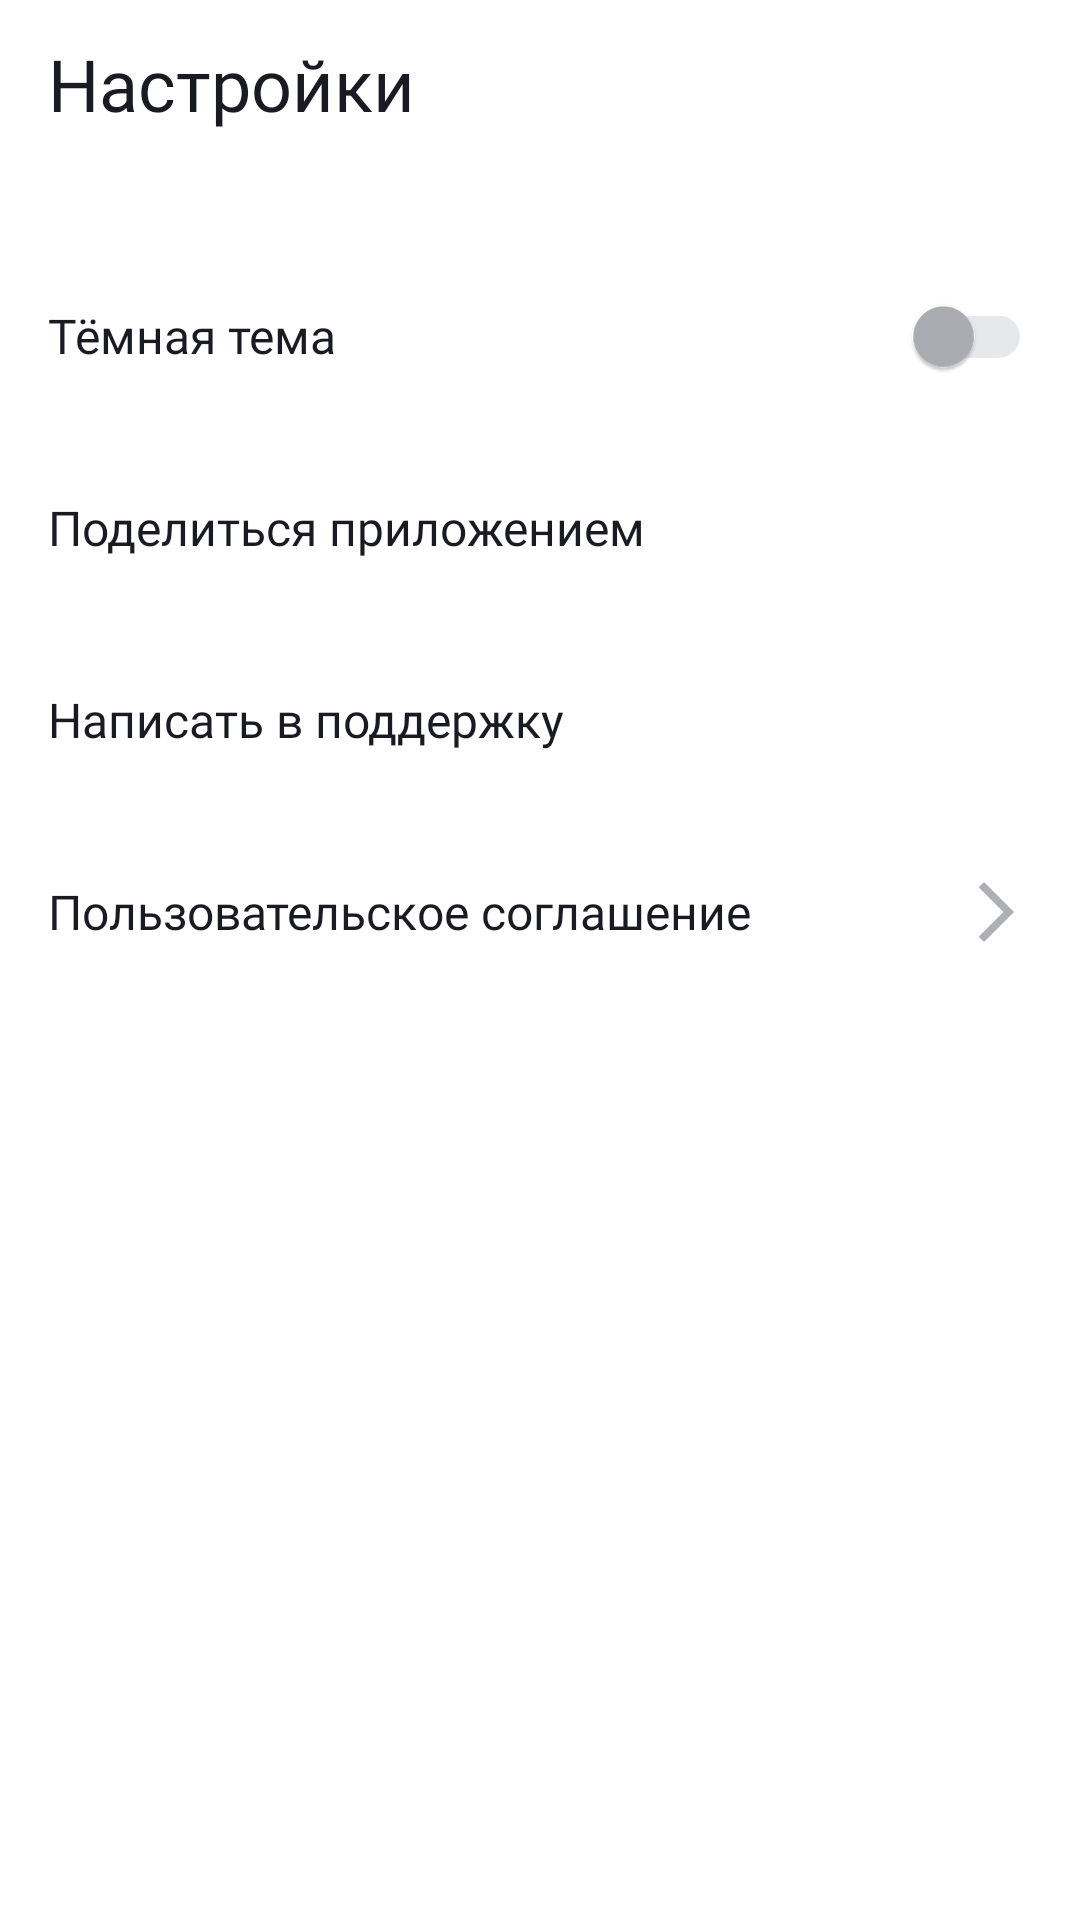

Android layout source for this screen:
<!-- AndroidManifest.xml: application theme Base.Theme.PlaylistMaker -->
<!-- res/layout/fragment_settings.xml -->
<?xml version="1.0" encoding="utf-8"?>
<LinearLayout xmlns:android="http://schemas.android.com/apk/res/android"
    xmlns:tools="http://schemas.android.com/tools"
    android:theme="@style/Base.Theme.PlaylistMaker.Settings"
    android:background="?attr/primaryBackgroundColor"
    style="@style/SettingsActivity"
    android:orientation="vertical"
    tools:context=".presentation.settings.SettingsFragment"
    android:paddingHorizontal="@dimen/regular_border_medium">
        
        <LinearLayout
            android:id="@+id/headerContainer"
            android:layout_width="match_parent"
            android:layout_height="56dp"
            android:orientation="horizontal"
            android:layout_gravity="center" >

            <TextView
                style="@style/TextView"
                android:layout_gravity="center"
                android:gravity="center"
                android:text="@string/button_settings"
                android:fontFamily="@font/ys_display_medium"
                android:textFontWeight="500"
                android:textSize="24sp" />
        </LinearLayout>

    <FrameLayout
        android:id="@+id/nightThemeContainer"
        android:layout_width="match_parent"
        android:layout_height="@dimen/settings_screen_frame_height"
        android:layout_marginTop="24dp" >

        <com.google.android.material.switchmaterial.SwitchMaterial
            android:id="@+id/themeSwitcher"
            style="@style/TextView.Switch"
            android:layout_width="match_parent"
            android:text="@string/dark_theme" />

    </FrameLayout>

    <FrameLayout
        android:id="@+id/shareContainer"
        android:layout_width="match_parent"
        android:layout_height="@dimen/settings_screen_frame_height" >
        <TextView
            style="@style/TextView"
            android:text="@string/share_app" />
        <ImageView
            style="@style/ImageView"
            android:layout_gravity="end|center"
            android:src="@drawable/ic_share_24"/>
    </FrameLayout>

    <FrameLayout
        android:id="@+id/supportContainer"
        android:layout_width="match_parent"
        android:layout_height="@dimen/settings_screen_frame_height" >
        <TextView
            style="@style/TextView"
            android:text="@string/write_to_user_support" />
        <ImageView
            style="@style/ImageView"
            android:layout_gravity="end|center"
            android:src="@drawable/ic_support_24"/>
    </FrameLayout>

    <FrameLayout
        android:id="@+id/agreementContainer"
        android:layout_width="match_parent"
        android:layout_height="@dimen/settings_screen_frame_height" >
        <TextView
            style="@style/TextView"
            android:text="@string/user_agreement" />
        <ImageView
            style="@style/ImageView"
            android:layout_gravity="end|center"
            android:src="@drawable/ic_arrow_forward_24"/>
    </FrameLayout>

</LinearLayout>
<!-- resources referenced by this layout -->
<resources>
  <dimen name="regular_border_medium">16dp</dimen>
  <dimen name="settings_screen_frame_height">64dp</dimen>
  <!-- drawable ic_arrow_forward_24 (drawable) -->
  <vector
      xmlns:android="http://schemas.android.com/apk/res/android"
      android:autoMirrored="true"
      android:height="24dp"
      android:tint="#000000"
      android:viewportHeight="24"
      android:viewportWidth="24"
      android:width="24dp" >
  
      <path
          android:fillColor="@android:color/white"
          android:pathData="M6.23,20.23l1.77,1.77l10,-10l-10,-10l-1.77,1.77l8.23,8.23z"/>
  </vector>
  <string name="button_settings">Настройки</string>
  <string name="dark_theme">Тёмная тема</string>
  <string name="share_app">Поделиться приложением</string>
  <string name="user_agreement">Пользовательское соглашение</string>
  <string name="write_to_user_support">Написать в поддержку</string>
  <style name="Base.Theme.PlaylistMaker.Settings" parent="Base.Theme.PlaylistMaker">
          <item name="primaryTextColor">@color/YP_Black</item>
          <item name="primaryIconColor">@color/YP_Text_Gray</item>
          <item name="secondaryIconColor">@color/YP_Text_Gray</item>
          <item name="primaryButtonColor">@color/YP_Text_Gray</item>
          <item name="secondaryButtonColor">@color/YP_Light_Gray</item>
      </style>
  <style name="ImageView">
          <item name="android:layout_width">wrap_content</item>
          <item name="android:layout_height">wrap_content</item>
          <item name="tint">?attr/primaryIconColor</item>
      </style>
  <style name="SettingsActivity">
          
          <item name="android:layout_width">match_parent</item>
          <item name="android:layout_height">match_parent</item>
      </style>
  <style name="TextView">
          <item name="android:layout_width">wrap_content</item>
          <item name="android:layout_height">wrap_content</item>
          <item name="android:layout_gravity">start|center</item>
          <item name="android:textColor">?attr/primaryTextColor</item>
          <item name="android:fontFamily">@font/ys_display_regular</item>
          <item name="android:textSize">16sp</item>
      </style>
  <style name="TextView.Switch">
          <item name="thumbTint">?attr/primaryButtonColor</item>
          <item name="trackTint">?attr/secondaryButtonColor</item>
      </style>
  <style name="Base.Theme.PlaylistMaker" parent="Theme.MaterialComponents.DayNight.NoActionBar">
          <item name="primaryBackgroundColor">@color/YP_White</item>
          <item name="secondaryBackgroundColor">@color/YP_Black</item>
          <item name="android:statusBarColor">@color/YP_Blue</item>
          <item name="android:navigationBarColor">@color/YP_Blue</item>
      </style>
  <color name="YP_Black">#1A1B22</color>
  <color name="YP_Text_Gray">#AEAFB4</color>
  <color name="YP_Light_Gray">#E6E8EB</color>
  <color name="YP_White">#FFFFFF</color>
  <color name="YP_Blue">#3772E7</color>
</resources>
